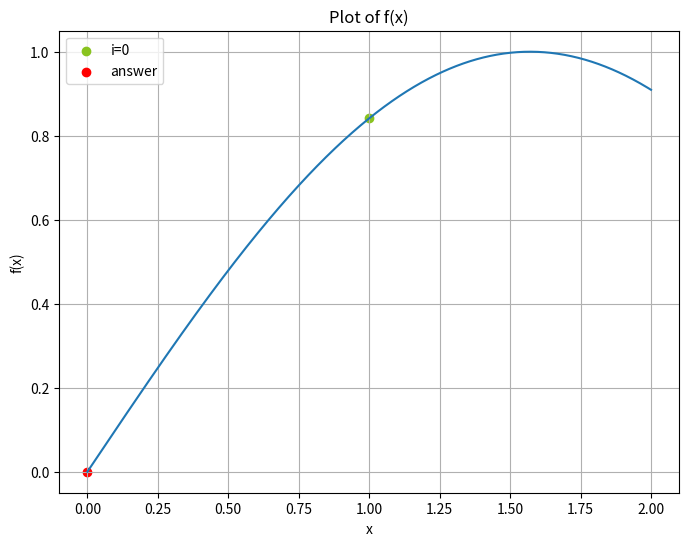

This figure's Python source:
# Bisection Method

import numpy as np
from sympy import sympify, symbols
from sympy.utilities.lambdify import lambdify

import matplotlib.pyplot as plt

# this function converts a given symbol and a expression defined by that to a function. symbol: is something like 'x' or 'y', expression: any arbitrary mathematical expression related to the single given symbol
def string_to_function(symbol, expression):
    symbol = symbols(symbol)
    func = sympify(expression)
    return func

# then we start by diving the length of the interval to get to the root
# f: function that we want to find the root of, a: start of the interval, b: end of the interval, e: maximum desired error, d: number of digits that we are allowed to store after decimal point, i: maximum number of iteration desired, which is 20 by default
def bisection_method(f, a, b, e = 10**(-2), d = 2, i = 20):
    a, b = round(a, d), round(b, d)
    iterations = list()
    # each element will be [a: start point of the interval, f_a, b: end point of the interval, f_b, c: middle of the interval, f_c, i: which iteration it is]
    iteration_number = 0
    while iteration_number <= i:
        iteration_number+= 1
        c = round((a + b) / 2, d)
        f_a, f_b, f_c = round(f(a), d), round(f(b), d), round(f(c), d)
        
        # storing information
        iterations.append([a, f_a, b, f_b, c, f_c, iteration_number])

        # checking if either a, b or c is the root 
        if f_a == 0:
            return [a, iterations]
        elif f_c == 0:
            return [c, iterations]
        elif f_b == 0:
            return [b, iterations]
        # checking if the error is low
        if f_c <= e or abs(a - b) <= e:
            return [c, iterations]
        else:
            if f_a * f_c < 0:
                b = c
            else: 
                a = c
        
"""
-------------------------------------------------------------------------------------------------
Sample code for how to evaluate the given string and finding it's root using bisection method and then plotting it using matplotlib
"""
        
f = lambdify('x', "sin(x)",'numpy') # returns a numpy-ready function
a, b = 0, 2

arr = bisection_method(f, a, b)
print(arr)

# extracting the points obtained by the bisection method
iteration_points = np.array(arr[1])[:, [0, 2, 4]].reshape(-1)
x_final = arr[0]

# generating an array of points around the obtained interval by a small tolerance
x = np.linspace(min(iteration_points), max(iteration_points), 1000)
y = f(x)

# scatter plot
abc_tuples =  np.array(arr[1])[:, [0, 2, 4]]
# print(abc_tuples)
iteration_numbers = np.array(arr[1])[:, 6]
colors = np.random.rand(len(abc_tuples), 3)

fig, ax = plt.subplots(figsize=(8, 6))

for i, abc_tuple in enumerate(abc_tuples):
    a, b, c = abc_tuple[0], abc_tuple[1], abc_tuple[2]
    # ax.scatter(a, f(a), c=colors[i])
    # ax.scatter(b, f(b), c=colors[i])
    ax.scatter(c, f(c), c=colors[i], label=f'i={i}')

ax.scatter(x_final, f(x_final), c= 'red', label= f'answer')
        

plt.plot(x, y)
plt.xlabel('x')
plt.ylabel('f(x)')
plt.title('Plot of f(x)')
plt.grid(True)
plt.legend()
plt.show()

""""-------------------------------------------------------------------------------------------------"""
